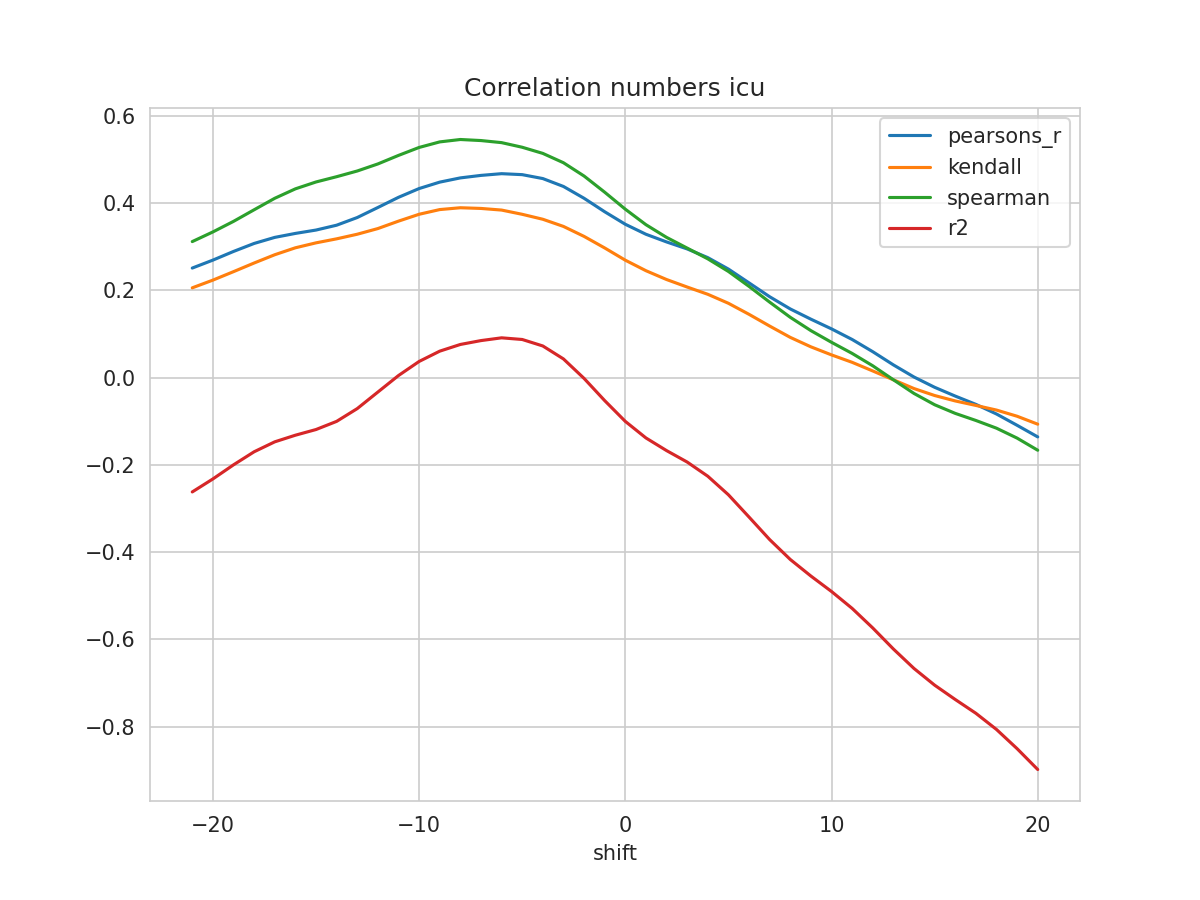

The file beside this chart, header and first rows:
shift, N, pearsons_r, kendall, spearman, mse, explained_variance_score, r2, rmse
-21, 509, 0.2512, 0.2059, 0.3119, 0.04947, -0.2583, -0.2619, 0.2224
-20, 510, 0.2694, 0.2236, 0.334, 0.04824, -0.2284, -0.2321, 0.2196
-19, 511, 0.2893, 0.2429, 0.3582, 0.0469, -0.1958, -0.1998, 0.2166
-18, 512, 0.3076, 0.2628, 0.3848, 0.04566, -0.1657, -0.1698, 0.2137
-17, 513, 0.3215, 0.2817, 0.4111, 0.04472, -0.1428, -0.1471, 0.2115
-16, 514, 0.3306, 0.2976, 0.4327, 0.0441, -0.1274, -0.1319, 0.21
-15, 515, 0.3383, 0.309, 0.4485, 0.04358, -0.1141, -0.1189, 0.2088
-14, 516, 0.3494, 0.3182, 0.4606, 0.04287, -0.09506, -0.1002, 0.2071
-13, 517, 0.367, 0.3287, 0.4736, 0.04181, -0.06527, -0.07089, 0.2045
-12, 518, 0.39, 0.3417, 0.4898, 0.04045, -0.02667, -0.03298, 0.2011
-11, 519, 0.4133, 0.3587, 0.5094, 0.03908, 0.01193, 0.004859, 0.1977
-10, 520, 0.4334, 0.3744, 0.5276, 0.03788, 0.04496, 0.03714, 0.1946
-9, 521, 0.4481, 0.3852, 0.5403, 0.03698, 0.06923, 0.06076, 0.1923
-8, 522, 0.4578, 0.3894, 0.5458, 0.03634, 0.085, 0.07609, 0.1906
-7, 523, 0.4635, 0.3878, 0.5434, 0.03594, 0.09427, 0.08498, 0.1896
-6, 523, 0.4675, 0.3841, 0.5386, 0.03567, 0.1005, 0.0913, 0.1889
-5, 523, 0.4653, 0.3744, 0.5281, 0.03581, 0.0968, 0.08751, 0.1892
-4, 523, 0.4563, 0.363, 0.514, 0.03638, 0.08212, 0.07264, 0.1907
-3, 523, 0.4382, 0.3466, 0.4926, 0.03753, 0.05267, 0.04295, 0.1937
-2, 523, 0.4111, 0.3238, 0.4621, 0.03925, 0.008452, -0.00171, 0.1981
-1, 523, 0.3802, 0.2973, 0.425, 0.04122, -0.04185, -0.05259, 0.203
0, 523, 0.3515, 0.2692, 0.3861, 0.04306, -0.08871, -0.1002, 0.2075
1, 523, 0.3287, 0.2451, 0.3506, 0.04455, -0.1259, -0.1382, 0.2111
2, 523, 0.3111, 0.2249, 0.3215, 0.04573, -0.154, -0.1671, 0.2139
3, 523, 0.2951, 0.2077, 0.2969, 0.04683, -0.1794, -0.1934, 0.2164
4, 523, 0.2751, 0.1911, 0.2723, 0.04818, -0.211, -0.2259, 0.2195
5, 523, 0.2489, 0.1705, 0.2434, 0.04995, -0.2528, -0.2684, 0.2235
6, 523, 0.2172, 0.1452, 0.2092, 0.05206, -0.303, -0.3194, 0.2282
7, 523, 0.1855, 0.1183, 0.1731, 0.05414, -0.3541, -0.3711, 0.2327
8, 523, 0.1575, 0.09232, 0.1383, 0.05593, -0.3993, -0.4167, 0.2365
9, 523, 0.134, 0.07065, 0.1078, 0.05743, -0.4373, -0.4546, 0.2396
10, 523, 0.1118, 0.05218, 0.08102, 0.05886, -0.473, -0.4901, 0.2426
11, 523, 0.08751, 0.03515, 0.05557, 0.0604, -0.5121, -0.5288, 0.2458
12, 523, 0.05951, 0.01536, 0.02721, 0.06218, -0.5573, -0.5736, 0.2494
13, 523, 0.02929, -0.004914, -0.004814, 0.06411, -0.6059, -0.6218, 0.2532
14, 523, 0.001475, -0.02494, -0.03619, 0.06587, -0.651, -0.6665, 0.2566
15, 523, -0.02205, -0.04089, -0.06203, 0.06732, -0.6896, -0.7047, 0.2595
16, 523, -0.04222, -0.05335, -0.08185, 0.06856, -0.7228, -0.7376, 0.2618
17, 523, -0.06119, -0.06362, -0.09809, 0.06967, -0.7549, -0.7691, 0.2639
18, 523, -0.08327, -0.07425, -0.1158, 0.07092, -0.7928, -0.8062, 0.2663
19, 523, -0.1092, -0.08842, -0.1385, 0.07235, -0.8379, -0.8503, 0.269
20, 523, -0.1358, -0.1066, -0.1663, 0.07365, -0.8869, -0.898, 0.2714
